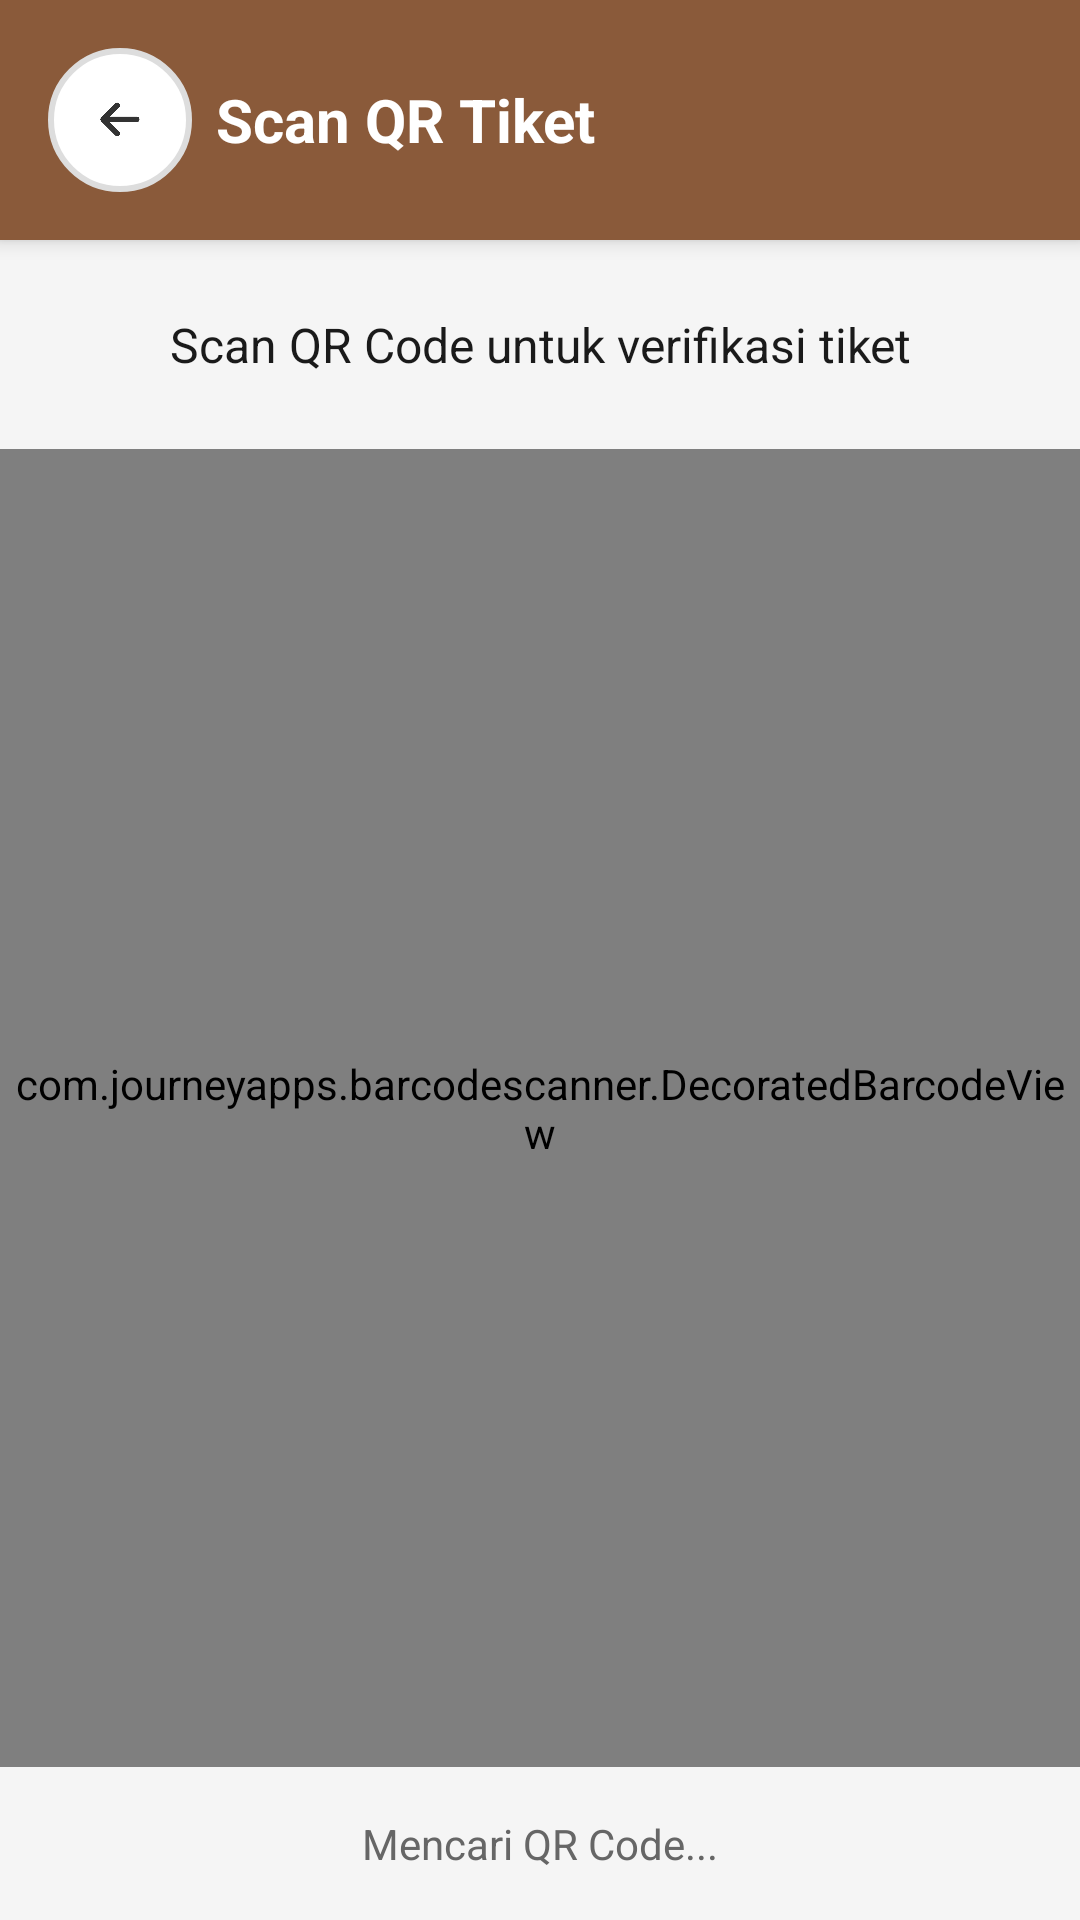

Android layout source for this screen:
<!-- AndroidManifest.xml: application theme Base.Theme.MyApplication -->
<!-- res/layout/activity_admin_wisata_scan.xml -->
<?xml version="1.0" encoding="utf-8"?>
<LinearLayout xmlns:android="http://schemas.android.com/apk/res/android"
    xmlns:app="http://schemas.android.com/apk/res-auto"
    xmlns:tools="http://schemas.android.com/tools"
    android:layout_width="match_parent"
    android:layout_height="match_parent"
    android:orientation="vertical"
    android:background="@color/bg_screen">

    
    <LinearLayout
        android:layout_width="match_parent"
        android:layout_height="wrap_content"
        android:orientation="horizontal"
        android:gravity="center_vertical"
        android:padding="16dp"
        android:background="@color/brand_brown"
        android:elevation="4dp">

        <ImageView
            android:id="@+id/btnBack"
            android:layout_width="48dp"
            android:layout_height="48dp"
            android:background="@drawable/circle_white"
            android:padding="12dp"
            android:src="@drawable/back"
            android:tint="#333" />

        <TextView
            android:layout_width="0dp"
            android:layout_height="wrap_content"
            android:layout_weight="1"
            android:text="Scan QR Tiket"
            android:textSize="20sp"
            android:textStyle="bold"
            android:textColor="@android:color/white"
            android:layout_marginStart="8dp" />
    </LinearLayout>

    
    <TextView
        android:id="@+id/txtInfo"
        android:layout_width="match_parent"
        android:layout_height="wrap_content"
        android:text="Scan QR Code untuk verifikasi tiket"
        android:textSize="16sp"
        android:textColor="@color/text_primary"
        android:gravity="center"
        android:padding="24dp" />

    
    <com.journeyapps.barcodescanner.DecoratedBarcodeView
        android:id="@+id/barcodeScanner"
        android:layout_width="match_parent"
        android:layout_height="0dp"
        android:layout_weight="1"
        app:zxing_preview_scaling_strategy="centerCrop"
        app:zxing_use_texture_view="true" />

    <TextView
        android:id="@+id/txtStatus"
        android:layout_width="match_parent"
        android:layout_height="wrap_content"
        android:text="Mencari QR Code..."
        android:gravity="center"
        android:padding="16dp"
        android:textSize="14sp"
        android:textColor="@color/text_secondary" />

</LinearLayout>
<!-- resources referenced by this layout -->
<resources>
  <color name="bg_screen">#F5F5F5</color>
  <color name="brand_brown">#8A5A3A</color>
  <color name="text_primary">#1A1A1A</color>
  <color name="text_secondary">#666666</color>
  <!-- drawable back: png bitmap (drawable, 1805 bytes) -->
  <!-- drawable circle_white (drawable) -->
  <?xml version="1.0" encoding="utf-8"?>
  <shape xmlns:android="http://schemas.android.com/apk/res/android"
      android:shape="oval">
  
      <size
          android:width="120dp"
          android:height="120dp" />
  
      <solid android:color="@color/bg_card" />
  
      <stroke
          android:width="2dp"
          android:color="#DDDDDD" />
  
      <padding
          android:top="8dp"
          android:bottom="8dp"
          android:left="8dp"
          android:right="8dp" />
  
  </shape>
  <style name="Base.Theme.MyApplication" parent="Theme.AppCompat.Light.NoActionBar">
          
           <item name="colorPrimary">@color/white</item>
          
          <item name="android:statusBarColor">@color/white</item>
          
          <item name="android:navigationBarColor">@color/white</item>
          
          <item name="android:windowLightStatusBar">true</item>
          
          <item name="android:windowLightNavigationBar" tools:ignore="NewApi">true</item>
  
          
          <item name="android:windowSplashScreenAnimatedIcon" tools:targetApi="31">@drawable/ic_splash_logo</item>
          <item name="android:windowSplashScreenBackground" tools:targetApi="31">@color/white</item>
      </style>
  <color name="bg_card">#FFFFFF</color>
  <color name="white">#FFFFFFFF</color>
  <!-- drawable ic_splash_logo (drawable) -->
  <?xml version="1.0" encoding="utf-8"?>
  <inset xmlns:android="http://schemas.android.com/apk/res/android"
      android:drawable="@mipmap/ic_launcher_logo"
      android:insetBottom="48dp"
      android:insetLeft="48dp"
      android:insetRight="48dp"
      android:insetTop="48dp" />
</resources>
